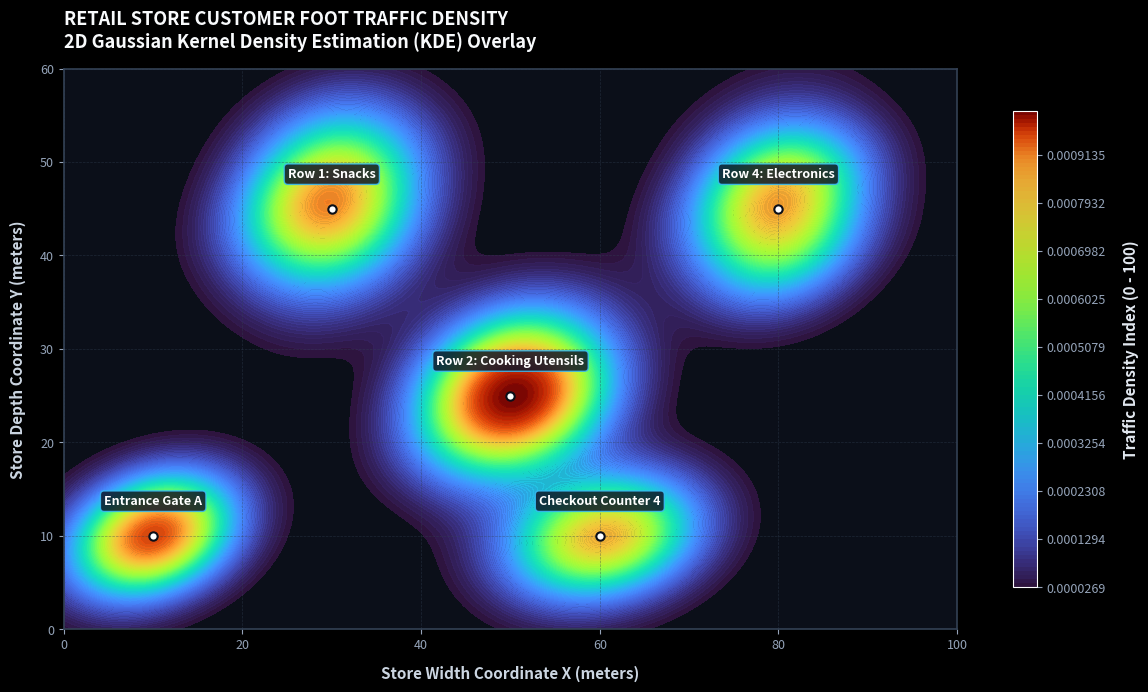

Reproduce this figure in Python.
import numpy as np
import matplotlib.pyplot as plt
import seaborn as sns

def generate_customer_foot_traffic_data(n_shoppers=1200, seed=42):
    """
    Simulates shopper (x, y) coordinates across a store layout (100m x 60m grid)
    using Gaussian clusters representing key store zones:
    - Entrance Gate (x: 10, y: 10)
    - Row 1 Packaged Snacks (x: 30, y: 45)
    - Row 2 Cooking Utensils Dwell Hotspot (x: 50, y: 25)
    - Row 4 Electronics & Audio Focus (x: 80, y: 45)
    - Express Checkout Counter Queue (x: 60, y: 10)
    """
    np.random.seed(seed)
    
    # Store cluster centers (x, y), covariance matrices, and shopper ratios
    clusters = [
        # (center_x, center_y), (cov_x, cov_y), num_shoppers
        ((10, 10), (4, 4), int(n_shoppers * 0.15)),   # Entrance Gate A
        ((30, 45), (12, 25), int(n_shoppers * 0.22)), # Row 1 Snacks
        ((50, 25), (15, 18), int(n_shoppers * 0.28)), # Row 2 Utensils (Dwell Hotspot)
        ((80, 45), (10, 22), int(n_shoppers * 0.20)), # Row 4 Electronics
        ((60, 10), (18, 5),  int(n_shoppers * 0.15)), # Express Checkout
    ]
    
    x_coords = []
    y_coords = []
    
    for (cx, cy), (var_x, var_y), count in clusters:
        x = np.random.normal(cx, np.sqrt(var_x), count)
        y = np.random.normal(cy, np.sqrt(var_y), count)
        x_coords.extend(x)
        y_coords.extend(y)
        
    x_arr = np.clip(np.array(x_coords), 0, 100)
    y_arr = np.clip(np.array(y_coords), 0, 60)
    
    return x_arr, y_arr

def plot_2d_gaussian_traffic_heatmap():
    """
    Generates and renders a professional 2D Gaussian Kernel Density Estimate (KDE)
    heatmap representing retail store customer foot traffic.
    """
    # 1. Generate synthetic spatial coordinate telemetry
    x, y = generate_customer_foot_traffic_data(n_shoppers=1500)
    
    # 2. Configure Matplotlib dark theme background & figure aesthetics
    plt.style.use('dark_background')
    fig, ax = plt.subplots(figsize=(12, 7), dpi=300)
    
    # Set dark background color palette matching dashboard aesthetics (#0B0F19)
    fig.patch.set_facecolor('#0B0F19')
    ax.set_facecolor('#0B0F19')
    
    # 3. Render Continuous 2D Gaussian Kernel Density Estimate (KDE) Overlay
    kde = sns.kdeplot(
        x=x,
        y=y,
        cmap='turbo',          # Turbo color gradient (blue -> cyan -> yellow -> red)
        fill=True,             # Continuous density fill
        bw_adjust=0.8,         # Bandwidth smoothing factor for Gaussian kernel
        thresh=0.02,           # Lower bound cutoff to reveal dark background
        levels=120,            # High density levels for smooth interpolation
        alpha=0.92,
        ax=ax,
        cbar=True,
        cbar_kws={'label': 'Traffic Density Index (0-100)', 'shrink': 0.85}
    )
    
    # 4. Customize Colorbar Label Aesthetics
    cbar = ax.collections[0].colorbar
    cbar.set_label('Traffic Density Index (0 - 100)', color='#E2E8F0', fontsize=11, fontweight='bold', labelpad=12)
    cbar.ax.tick_params(labelsize=9, colors='#94A3B8')
    
    # 5. Overlay Store Architectural Annotations (Aisles & Zones)
    zones = [
        ("Entrance Gate A", 10, 10),
        ("Row 1: Snacks", 30, 45),
        ("Row 2: Cooking Utensils", 50, 25),
        ("Row 4: Electronics", 80, 45),
        ("Checkout Counter 4", 60, 10),
    ]
    
    for label, zx, zy in zones:
        ax.plot(zx, zy, marker='o', markersize=6, color='white', markeredgecolor='#0B0F19', markeredgewidth=1.5)
        ax.text(
            zx, zy + 3, label,
            color='#FFFFFF', fontsize=9, fontweight='bold',
            ha='center', va='bottom',
            bbox=dict(boxstyle='round,pad=0.3', facecolor='#0F172A', edgecolor='#38BDF8', alpha=0.85, linewidth=1)
        )
        
    # 6. Customize Gridlines, Boundaries & Axes
    ax.set_xlim(0, 100)
    ax.set_ylim(0, 60)
    
    ax.set_xlabel('Store Width Coordinate X (meters)', fontsize=11, fontweight='bold', color='#CBD5E1', labelpad=10)
    ax.set_ylabel('Store Depth Coordinate Y (meters)', fontsize=11, fontweight='bold', color='#CBD5E1', labelpad=10)
    
    ax.tick_params(axis='both', which='major', labelsize=9, colors='#94A3B8')
    
    # Clean gridlines
    ax.grid(True, linestyle='--', linewidth=0.5, color='#334155', alpha=0.5)
    
    # Border spines formatting
    for spine in ax.spines.values():
        spine.set_color('#334155')
        spine.set_linewidth(1.2)
        
    # 7. Add Professional Title & Subtitle
    plt.title(
        "RETAIL STORE CUSTOMER FOOT TRAFFIC DENSITY\n2D Gaussian Kernel Density Estimation (KDE) Overlay",
        fontsize=13, fontweight='bold', color='#F8FAFC', pad=15, loc='left'
    )
    
    plt.tight_layout()
    
    # Save output plot image
    output_filename = "retail_foot_traffic_gaussian_heatmap.png"
    plt.savefig(output_filename, dpi=300, facecolor=fig.get_facecolor(), bbox_inches='tight')
    plt.close()
    print(f"Successfully generated 2D Gaussian density heatmap image: {output_filename}")

if __name__ == "__main__":
    plot_2d_gaussian_traffic_heatmap()
